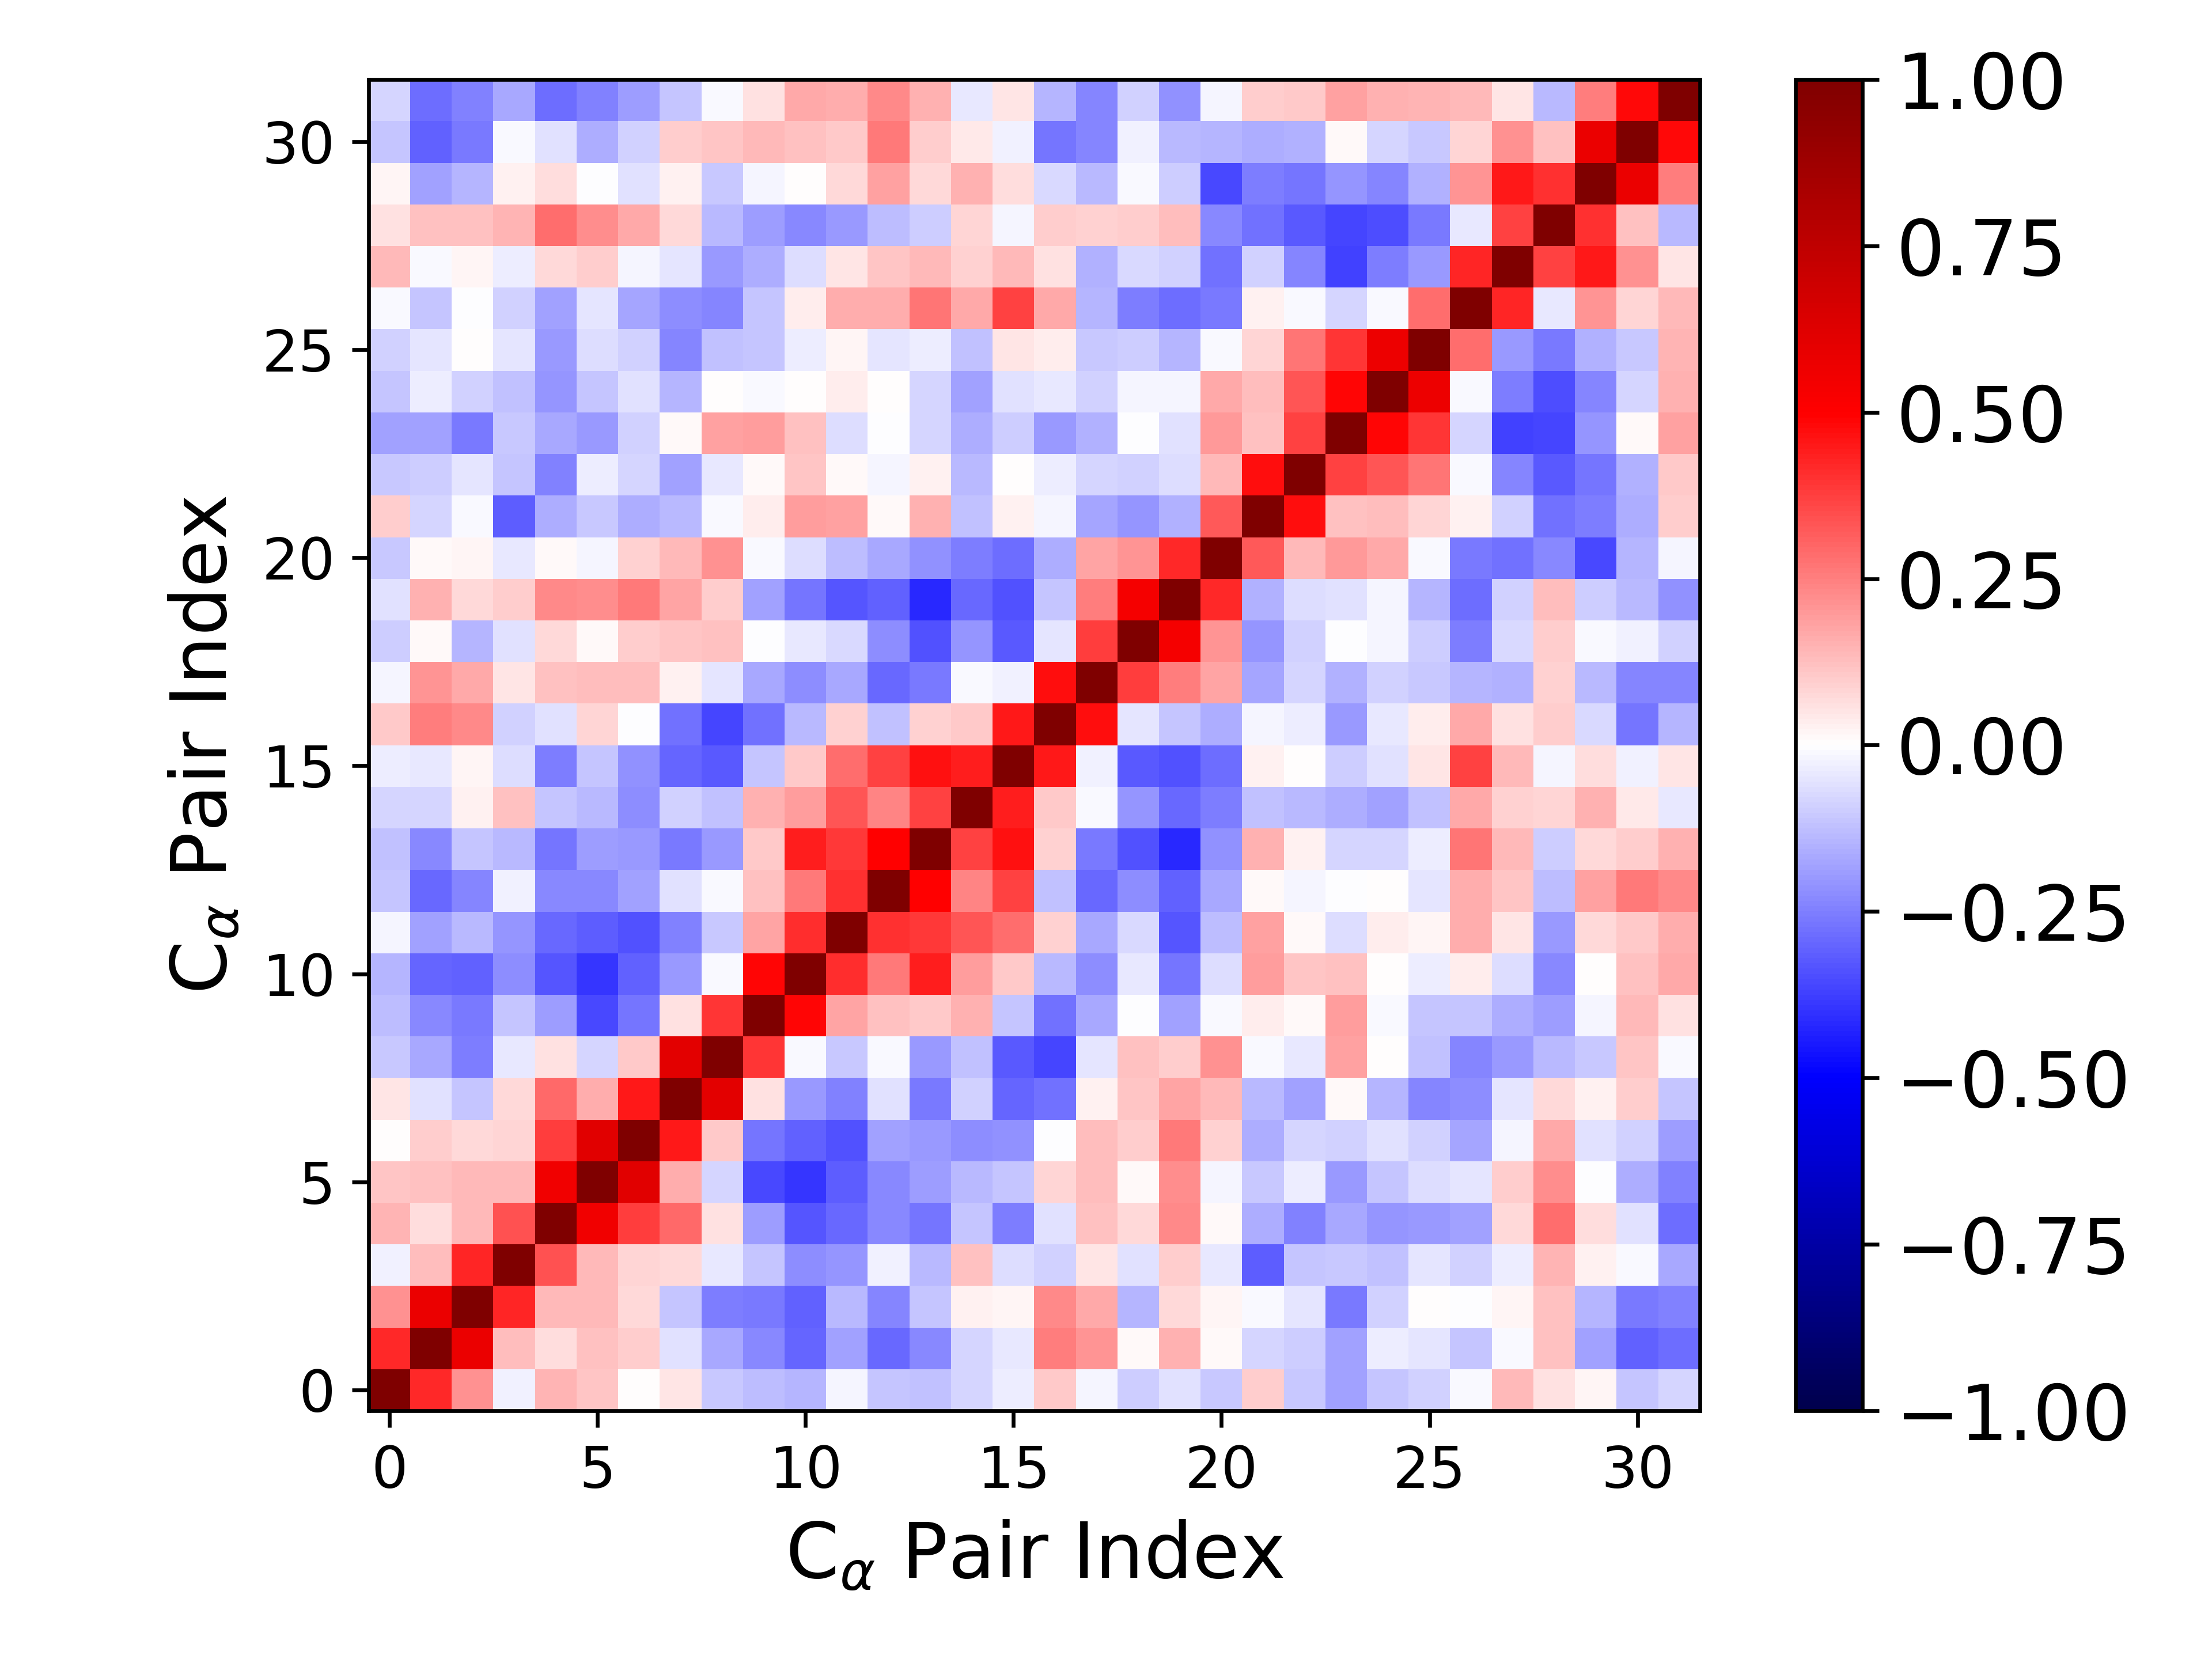

The table this chart was drawn from, first rows:
1.000000000000000000e+00, 4.184589434283093601e-01, 2.172795649221933578e-01, -2.851851313579933933e-02, 1.443074545212906512e-01, 1.157572719732134076e-01, 3.399689779856630237e-03, 5.053584375913170584e-02, -1.026669021114645641e-01, -1.327128792909396671e-01, -1.408934956071922207e-01, -1.598867809795431055e-02, -1.115332131369048962e-01, -1.184059158781276960e-01, -8.016349956548987632e-02, -3.132510057780527046e-02, 1.027105558512907413e-01, -2.332559950924158534e-02, -1.005248956551354489e-01, -5.507703079531132279e-02, -1.061335880692048511e-01, 9.488799633663343169e-02, -1.063788660026941391e-01, -1.820929746709032127e-01
4.184589434283093601e-01, 1.000000000000000000e+00, 5.776291727297789835e-01, 1.318957082549208071e-01, 6.672952736419482389e-02, 1.178360419827880201e-01, 9.859794563329581096e-02, -6.147184917130042031e-02, -1.688150372348920514e-01, -2.281672487875332223e-01, -2.971852782957789540e-01, -1.869842439325559158e-01, -2.919110900735785719e-01, -2.339384304220691047e-01, -7.962592305811630466e-02, -4.296732853524255769e-02, 2.526001106922418082e-01, 2.069809845378734747e-01, 1.328844581420447063e-02, 1.528803498167695119e-01, 1.540225112278342107e-02, -7.861912662588525780e-02, -9.928729849811025743e-02, -1.815475631851322658e-01
2.172795649221933578e-01, 5.776291727297789835e-01, 1.000000000000000000e+00, 4.267537047559197827e-01, 1.339830575566739457e-01, 1.384526391385750288e-01, 7.217006680413017017e-02, -1.148989110539750946e-01, -2.506992802460816794e-01, -2.579659874036793199e-01, -3.047398885200129359e-01, -1.346635793227673461e-01, -2.403475304706617632e-01, -1.164210720674656030e-01, 2.635651435893556632e-02, 2.266134002521538043e-02, 2.343620866652370294e-01, 1.651730531722821471e-01, -1.472992401186695166e-01, 7.413856947433807021e-02, 1.713722508738197217e-02, -1.055713401250179921e-02, -4.782021288335509129e-02, -2.644065168317514258e-01
-2.851851313579933933e-02, 1.318957082549208071e-01, 4.267537047559197827e-01, 1.000000000000000000e+00, 3.400006526237103199e-01, 1.405695214863572351e-01, 8.434354259153331590e-02, 7.246111325856008367e-02, -4.659720400165731635e-02, -1.153346741221804306e-01, -2.254360625330284473e-01, -2.071136790323870047e-01, -2.392554035828020620e-02, -1.345643082838156313e-01, 1.234278842264068948e-01, -7.024628587517638134e-02, -9.258505350648252308e-02, 4.816312489781374856e-02, -5.928272922568923048e-02, 9.951307252366649314e-02, -4.459961852704096008e-02, -3.189812451792891079e-01, -1.155086427374139857e-01, -1.057470634940541332e-01
1.443074545212906512e-01, 6.672952736419482389e-02, 1.339830575566739457e-01, 3.400006526237103199e-01, 1.000000000000000000e+00, 5.486517719713840391e-01, 3.777416638496232104e-01, 2.960626519266327805e-01, 6.007469521604765633e-02, -1.924666105566702479e-01, -3.337118270146352539e-01, -2.946465181054291893e-01, -2.308413386140265311e-01, -2.729853190929721340e-01, -1.119871258290987825e-01, -2.530659056308054988e-01, -5.914348968208429230e-02, 1.177639435603567292e-01, 7.583475083090267244e-02, 2.343025127786337869e-01, 1.481244255863733116e-02, -1.612733203253201297e-01, -2.477813127507070556e-01, -1.647771585193907873e-01
1.157572719732134076e-01, 1.178360419827880201e-01, 1.384526391385750288e-01, 1.405695214863572351e-01, 5.486517719713840391e-01, 1.000000000000000000e+00, 6.131720273413643341e-01, 1.630330281494707378e-01, -8.233105461367079547e-02, -3.539993609028750932e-01, -3.909553671324497715e-01, -3.185529011440650371e-01, -2.330790196521461133e-01, -1.951182853948455476e-01, -1.388250819281494908e-01, -1.164304520109106234e-01, 7.901223318928272954e-02, 1.295861843544921788e-01, 1.544744319562760954e-02, 2.216018651767693581e-01, -2.101924212654259633e-02, -1.031764260497895908e-01, -3.615482622445056332e-02, -2.029270008682827753e-01
3.399689779856630237e-03, 9.859794563329581096e-02, 7.217006680413017017e-02, 8.434354259153331590e-02, 3.777416638496232104e-01, 6.131720273413643341e-01, 1.000000000000000000e+00, 4.502696442947509148e-01, 1.033164721009200010e-01, -2.713790794989068278e-01, -3.096947816020424460e-01, -3.434319593450936292e-01, -1.873229029733978757e-01, -2.015530185992575885e-01, -2.231996091874640376e-01, -2.160064854368965725e-01, -6.276773448381235167e-03, 1.250997122499130643e-01, 9.395816827222776280e-02, 2.611204034715335354e-01, 9.079444845053660784e-02, -1.567753086109202332e-01, -8.153574933210495923e-02, -9.163695263699191129e-02
5.053584375913170584e-02, -6.147184917130042031e-02, -1.148989110539750946e-01, 7.246111325856008367e-02, 2.960626519266327805e-01, 1.630330281494707378e-01, 4.502696442947509148e-01, 1.000000000000000000e+00, 6.016135700231199923e-01, 5.585750316759738321e-02, -1.956700041155292613e-01, -2.487582932761406296e-01, -5.997726404561956604e-02, -2.646736315736568645e-01, -9.082781537641217151e-02, -3.018926521491653303e-01, -2.779703168512548950e-01, 2.627759249823000479e-02, 1.137137910401684049e-01, 1.774802319814346996e-01, 1.335739161842814937e-01, -1.359793018592252711e-01, -1.799889623307179276e-01, 9.560397957364852317e-03
-1.026669021114645641e-01, -1.688150372348920514e-01, -2.506992802460816794e-01, -4.659720400165731635e-02, 6.007469521604765633e-02, -8.233105461367079547e-02, 1.033164721009200010e-01, 6.016135700231199923e-01, 1.000000000000000000e+00, 3.945203968335205813e-01, -1.280127264888544954e-02, -1.015948679056487697e-01, -1.074610766866589302e-02, -1.981341906461338842e-01, -1.211192766081942429e-01, -3.276111160836014946e-01, -3.644388147890827434e-01, -5.151062728779817051e-02, 1.233647591235911556e-01, 9.383195852072499787e-02, 2.113162467874528938e-01, -1.491825658692234359e-02, -4.543622818979204531e-02, 1.804563509764024187e-01
-1.327128792909396671e-01, -2.281672487875332223e-01, -2.579659874036793199e-01, -1.153346741221804306e-01, -1.924666105566702479e-01, -3.539993609028750932e-01, -2.713790794989068278e-01, 5.585750316759738321e-02, 3.945203968335205813e-01, 1.000000000000000000e+00, 4.864131242183780124e-01, 1.768702181994600275e-01, 1.186583886822068917e-01, 1.037108382164672465e-01, 1.489902034349180893e-01, -1.100872843725021061e-01, -2.806214062058430825e-01, -1.676259117948532829e-01, -4.764227512327817542e-03, -1.816109506847050359e-01, -1.216466311782322951e-02, 3.478251706601061255e-02, 1.174504729330552201e-02, 1.896261248380337050e-01
-1.408934956071922207e-01, -2.971852782957789540e-01, -3.047398885200129359e-01, -2.254360625330284473e-01, -3.337118270146352539e-01, -3.909553671324497715e-01, -3.096947816020424460e-01, -1.956700041155292613e-01, -1.280127264888544954e-02, 4.864131242183780124e-01, 1.000000000000000000e+00, 4.137890187030195399e-01, 2.610358574097899065e-01, 4.407891531172257737e-01, 1.924936056167851073e-01, 1.083523502764371926e-01, -1.342417115653283533e-01, -2.221754405794917342e-01, -4.084536886035778497e-02, -2.680953118862994256e-01, -6.393195134300549975e-02, 1.887819654729939733e-01, 1.130633406555947157e-01, 1.226507214075485408e-01
-1.598867809795431055e-02, -1.869842439325559158e-01, -1.346635793227673461e-01, -2.071136790323870047e-01, -2.946465181054291893e-01, -3.185529011440650371e-01, -3.434319593450936292e-01, -2.487582932761406296e-01, -1.015948679056487697e-01, 1.768702181994600275e-01, 4.137890187030195399e-01, 1.000000000000000000e+00, 4.004710240147685840e-01, 3.891454092086040761e-01, 3.285120613241660492e-01, 2.820125766859616911e-01, 9.037835538623371912e-02, -1.679367971808063131e-01, -7.511015522940722722e-02, -3.333895299779753296e-01, -1.289559373349474791e-01, 1.802837551477550759e-01, 1.204167539407559676e-02, -6.574847059329862187e-02
-1.115332131369048962e-01, -2.919110900735785719e-01, -2.403475304706617632e-01, -2.392554035828020620e-02, -2.308413386140265311e-01, -2.330790196521461133e-01, -1.873229029733978757e-01, -5.997726404561956604e-02, -1.074610766866589302e-02, 1.186583886822068917e-01, 2.610358574097899065e-01, 4.004710240147685840e-01, 1.000000000000000000e+00, 4.948229768248057492e-01, 2.370925602160204870e-01, 3.714197064475652788e-01, -1.229473662437428755e-01, -2.957538742117468700e-01, -2.220199605345970217e-01, -3.102916576089871370e-01, -1.716220444302686832e-01, 1.138756337180483677e-02, -2.295020792876426019e-02, -6.876229100918046684e-03
-1.184059158781276960e-01, -2.339384304220691047e-01, -1.164210720674656030e-01, -1.345643082838156313e-01, -2.729853190929721340e-01, -1.951182853948455476e-01, -2.015530185992575885e-01, -2.646736315736568645e-01, -1.981341906461338842e-01, 1.037108382164672465e-01, 4.407891531172257737e-01, 3.891454092086040761e-01, 4.948229768248057492e-01, 1.000000000000000000e+00, 3.706499324420119978e-01, 4.619609520015779958e-01, 9.318159404986989247e-02, -2.633297542031587390e-01, -3.411407700624765615e-01, -4.154223798056828620e-01, -2.116249443056551216e-01, 1.548298541482015234e-01, 2.588502833129361844e-02, -8.531108570874798569e-02
-8.016349956548987632e-02, -7.962592305811630466e-02, 2.635651435893556632e-02, 1.234278842264068948e-01, -1.119871258290987825e-01, -1.388250819281494908e-01, -2.231996091874640376e-01, -9.082781537641217151e-02, -1.211192766081942429e-01, 1.489902034349180893e-01, 1.924936056167851073e-01, 3.285120613241660492e-01, 2.370925602160204870e-01, 3.706499324420119978e-01, 1.000000000000000000e+00, 4.431004722062739654e-01, 1.065914647630831213e-01, -8.711162332356215190e-03, -2.066175492501732269e-01, -2.958790879961307185e-01, -2.564558117943502302e-01, -1.240593966434843237e-01, -1.360182142817843165e-01, -1.575861724337805914e-01
-3.132510057780527046e-02, -4.296732853524255769e-02, 2.266134002521538043e-02, -7.024628587517638134e-02, -2.530659056308054988e-01, -1.164304520109106234e-01, -2.160064854368965725e-01, -3.018926521491653303e-01, -3.276111160836014946e-01, -1.100872843725021061e-01, 1.083523502764371926e-01, 2.820125766859616911e-01, 3.714197064475652788e-01, 4.619609520015779958e-01, 4.431004722062739654e-01, 1.000000000000000000e+00, 4.467150373655839335e-01, -2.932324117446509851e-02, -3.251544928011884661e-01, -3.393821870381510397e-01, -2.881072922047510643e-01, 2.565895805040785058e-02, 5.220581456579211576e-05, -9.900697435773606059e-02
1.027105558512907413e-01, 2.526001106922418082e-01, 2.343620866652370294e-01, -9.258505350648252308e-02, -5.914348968208429230e-02, 7.901223318928272954e-02, -6.276773448381235167e-03, -2.779703168512548950e-01, -3.644388147890827434e-01, -2.806214062058430825e-01, -1.342417115653283533e-01, 9.037835538623371912e-02, -1.229473662437428755e-01, 9.318159404986989247e-02, 1.065914647630831213e-01, 4.467150373655839335e-01, 1.000000000000000000e+00, 4.719670778754428420e-01, -5.016381203697536928e-02, -1.150483852168834586e-01, -1.583545153966102736e-01, -1.987183681058049545e-02, -3.275909232865393400e-02, -2.010795375797375106e-01
-2.332559950924158534e-02, 2.069809845378734747e-01, 1.651730531722821471e-01, 4.816312489781374856e-02, 1.177639435603567292e-01, 1.295861843544921788e-01, 1.250997122499130643e-01, 2.627759249823000479e-02, -5.151062728779817051e-02, -1.676259117948532829e-01, -2.221754405794917342e-01, -1.679367971808063131e-01, -2.957538742117468700e-01, -2.633297542031587390e-01, -8.711162332356215190e-03, -2.932324117446509851e-02, 4.719670778754428420e-01, 1.000000000000000000e+00, 3.806141919742940249e-01, 2.500211443511793363e-01, 1.773325169112232869e-01, -1.727416346101191824e-01, -7.994969691396479339e-02, -1.494499197851000549e-01
-1.005248956551354489e-01, 1.328844581420447063e-02, -1.472992401186695166e-01, -5.928272922568923048e-02, 7.583475083090267244e-02, 1.544744319562760954e-02, 9.395816827222776280e-02, 1.137137910401684049e-01, 1.233647591235911556e-01, -4.764227512327817542e-03, -4.084536886035778497e-02, -7.511015522940722722e-02, -2.220199605345970217e-01, -3.411407700624765615e-01, -2.066175492501732269e-01, -3.251544928011884661e-01, -5.016381203697536928e-02, 3.806141919742940249e-01, 1.000000000000000000e+00, 5.362839818748370568e-01, 2.098936968116427992e-01, -2.067406361401821213e-01, -9.311754994765285287e-02, -5.522636850034574017e-03
-5.507703079531132279e-02, 1.528803498167695119e-01, 7.413856947433807021e-02, 9.951307252366649314e-02, 2.343025127786337869e-01, 2.216018651767693581e-01, 2.611204034715335354e-01, 1.774802319814346996e-01, 9.383195852072499787e-02, -1.816109506847050359e-01, -2.680953118862994256e-01, -3.333895299779753296e-01, -3.102916576089871370e-01, -4.154223798056828620e-01, -2.958790879961307185e-01, -3.393821870381510397e-01, -1.150483852168834586e-01, 2.500211443511793363e-01, 5.362839818748370568e-01, 1.000000000000000000e+00, 4.204049423054497248e-01, -1.555206097456360848e-01, -6.807289296492856356e-02, -5.872593389197292707e-02
-1.061335880692048511e-01, 1.540225112278342107e-02, 1.713722508738197217e-02, -4.459961852704096008e-02, 1.481244255863733116e-02, -2.101924212654259633e-02, 9.079444845053660784e-02, 1.335739161842814937e-01, 2.113162467874528938e-01, -1.216466311782322951e-02, -6.393195134300549975e-02, -1.289559373349474791e-01, -1.716220444302686832e-01, -2.116249443056551216e-01, -2.564558117943502302e-01, -2.881072922047510643e-01, -1.583545153966102736e-01, 1.773325169112232869e-01, 2.098936968116427992e-01, 4.204049423054497248e-01, 1.000000000000000000e+00, 3.205437369027455130e-01, 1.330396710820653527e-01, 1.955483436518574980e-01
9.488799633663343169e-02, -7.861912662588525780e-02, -1.055713401250179921e-02, -3.189812451792891079e-01, -1.612733203253201297e-01, -1.031764260497895908e-01, -1.567753086109202332e-01, -1.359793018592252711e-01, -1.491825658692234359e-02, 3.478251706601061255e-02, 1.887819654729939733e-01, 1.802837551477550759e-01, 1.138756337180483677e-02, 1.548298541482015234e-01, -1.240593966434843237e-01, 2.565895805040785058e-02, -1.987183681058049545e-02, -1.727416346101191824e-01, -2.067406361401821213e-01, -1.555206097456360848e-01, 3.205437369027455130e-01, 1.000000000000000000e+00, 4.712090605837362944e-01, 1.226415192091005329e-01
-1.063788660026941391e-01, -9.928729849811025743e-02, -4.782021288335509129e-02, -1.155086427374139857e-01, -2.477813127507070556e-01, -3.615482622445056332e-02, -8.153574933210495923e-02, -1.799889623307179276e-01, -4.543622818979204531e-02, 1.174504729330552201e-02, 1.130633406555947157e-01, 1.204167539407559676e-02, -2.295020792876426019e-02, 2.588502833129361844e-02, -1.360182142817843165e-01, 5.220581456579211576e-05, -3.275909232865393400e-02, -7.994969691396479339e-02, -9.311754994765285287e-02, -6.807289296492856356e-02, 1.330396710820653527e-01, 4.712090605837362944e-01, 1.000000000000000000e+00, 3.705835905017505483e-01
-1.820929746709032127e-01, -1.815475631851322658e-01, -2.644065168317514258e-01, -1.057470634940541332e-01, -1.647771585193907873e-01, -2.029270008682827753e-01, -9.163695263699191129e-02, 9.560397957364852317e-03, 1.804563509764024187e-01, 1.896261248380337050e-01, 1.226507214075485408e-01, -6.574847059329862187e-02, -6.876229100918046684e-03, -8.531108570874798569e-02, -1.575861724337805914e-01, -9.900697435773606059e-02, -2.010795375797375106e-01, -1.494499197851000549e-01, -5.522636850034574017e-03, -5.872593389197292707e-02, 1.955483436518574980e-01, 1.226415192091005329e-01, 3.705835905017505483e-01, 1.000000000000000000e+00
-1.137628322732076730e-01, -3.622294795179293453e-02, -9.271030162381020678e-02, -1.211968724323415347e-01, -2.052902549848239777e-01, -1.161590206293156430e-01, -5.972651642766230867e-02, -1.433830807173236688e-01, 2.140945204784179198e-03, -1.448597313282135902e-02, 5.418500326210963329e-04, 3.180838250620737079e-02, 3.573222085365820345e-03, -7.973243895643636336e-02, -1.848804475927849356e-01, -5.708648590233805775e-02, -4.352050819634357276e-02, -8.714053446840003270e-02, -2.278635692173068897e-02, -1.795270090849483691e-02, 1.643817299047592717e-01, 1.304681765610753719e-01, 3.290663951084382699e-01, 4.854388976235559650e-01
-8.665829719940430775e-02, -4.916125961269931371e-02, 3.835848027753794263e-03, -5.439735083150133710e-02, -2.028873889945984332e-01, -6.487161095592126892e-02, -9.287573262139395269e-02, -2.346508014486980154e-01, -1.190943463367645228e-01, -1.157586220250840792e-01, -3.439780429342130519e-02, 1.744754313825474037e-02, -4.972971220083649557e-02, -3.899336770741801406e-02, -1.184738196019714668e-01, 4.777674806516203632e-02, 3.598746188277478220e-02, -1.040877900378568838e-01, -9.517099025207229057e-02, -1.431812504105135775e-01, -1.024129514813226782e-02, 8.229725120955216910e-02, 2.670714167196497901e-01, 3.920837637897436334e-01
-9.780298820051795336e-03, -1.147887683711113771e-01, -3.017907329379062014e-03, -9.322701819713516413e-02, -1.828069376497945542e-01, -4.902350345663717551e-02, -1.776128037679244320e-01, -2.222603713998852482e-01, -2.415201788534354910e-01, -1.109944594331207374e-01, 3.418789219125817347e-02, 1.583138702763998151e-01, 1.617755745902413056e-01, 2.672992032286348740e-01, 1.708067033261291001e-01, 3.693451654177335453e-01, 1.717072372486703746e-01, -1.417056529169360979e-01, -2.556539492472509889e-01, -2.836368499221255668e-01, -2.594272722702407052e-01, 2.690479314123678592e-02, -9.131083330927269870e-03, -7.970678005631259833e-02
1.369681891745093139e-01, -1.131289792742356907e-02, 1.902810660721779290e-02, -3.755529201304119713e-02, 7.092168635360375506e-02, 1.013109043133329362e-01, -1.688087258521479839e-02, -5.160510774676095591e-02, -2.017320609924942165e-01, -1.604737627928553567e-01, -7.017255022390865571e-02, 5.174068939899918035e-02, 1.130814119523491784e-01, 1.390894797983867615e-01, 9.006019577436268075e-02, 1.398786202182397131e-01, 5.770510387729806817e-02, -1.534765800336880259e-01, -7.044220912895474140e-02, -8.924529347787822642e-02, -2.786338048823412405e-01, -8.966070761586868165e-02, -2.384372207528767384e-01, -3.703451640197936157e-01
6.210121756149619004e-02, 1.196685390837687601e-01, 1.185542078160728013e-01, 1.446653857838265111e-01, 2.844067385861933639e-01, 2.253119779186751326e-01, 1.689236804600047492e-01, 7.314225906384805298e-02, -1.373052869781274388e-01, -1.948330209191724838e-01, -2.319506904410973402e-01, -1.968108523480043004e-01, -1.277577472545358694e-01, -9.766941463225006781e-02, 8.529420341454678478e-02, -1.961858868358378610e-02, 9.508773726137280391e-02, 9.099062430197454865e-02, 9.900223929746213014e-02, 1.302223508002586794e-01, -2.272215366473152032e-01, -2.782578995187261484e-01, -3.254988483012906664e-01, -3.627507911259481022e-01
1.827010524369650918e-02, -1.843804900788627854e-01, -1.471998061189541962e-01, 2.379002829711067760e-02, 6.975486744096202896e-02, -6.658847889975091743e-03, -6.092611094465328475e-02, 2.437610553455772308e-02, -1.048837645205328295e-01, -1.930878639015715104e-02, 1.871875058509960606e-03, 7.542444073781891245e-02, 1.847387872487998017e-01, 7.094557243376592437e-02, 1.516378387901283487e-01, 6.787362990272927110e-02, -7.443865802596819070e-02, -1.356561961153334439e-01, -8.795979203450182693e-03, -9.531492505307453955e-02, -3.549713936726231478e-01, -2.511491780187009581e-01, -2.713533814139643674e-01, -2.105334661386079054e-01
-1.118511069123600127e-01, -3.090421947067169550e-01, -2.604821284971491346e-01, -9.832254699397260933e-03, -6.132362627473942479e-02, -1.585442348463375339e-01, -9.288803808341039581e-02, 9.435105874276444871e-02, 1.124907601702185012e-01, 1.363236040743607269e-01, 1.212970065870936781e-01, 1.025262885806708657e-01, 2.600351416552952877e-01, 9.620416202557460772e-02, 4.656844056810582194e-02, -2.817089552749304018e-02, -2.664878088635448949e-01, -2.367458049287438360e-01, -2.638291248992225696e-02, -1.344189197908077782e-01, -1.456410897559710649e-01, -1.598279451999292389e-01, -1.551153474844763902e-01, 1.081587121966246998e-02
-8.316573419009132273e-02, -2.867637885134062259e-01, -2.425792973051197898e-01, -1.655589274550817169e-01, -2.858904021889782099e-01, -2.424470843476178583e-01, -1.914691554092406156e-01, -1.099735403082587049e-01, -1.549828387805367649e-02, 5.777376453673544604e-02, 1.710612672986282223e-01, 1.579884158136311556e-01, 2.331862642205666247e-01, 1.499064624086554331e-01, -3.958986293556764763e-02, 5.175909318662459679e-02, -1.464147957363267083e-01, -2.384099006519128927e-01, -9.216632160654265882e-02, -2.158042085883565553e-01, -1.893926618855684696e-02, 9.797255861237687269e-02, 1.035355610964539264e-01, 1.799001601302614162e-01
